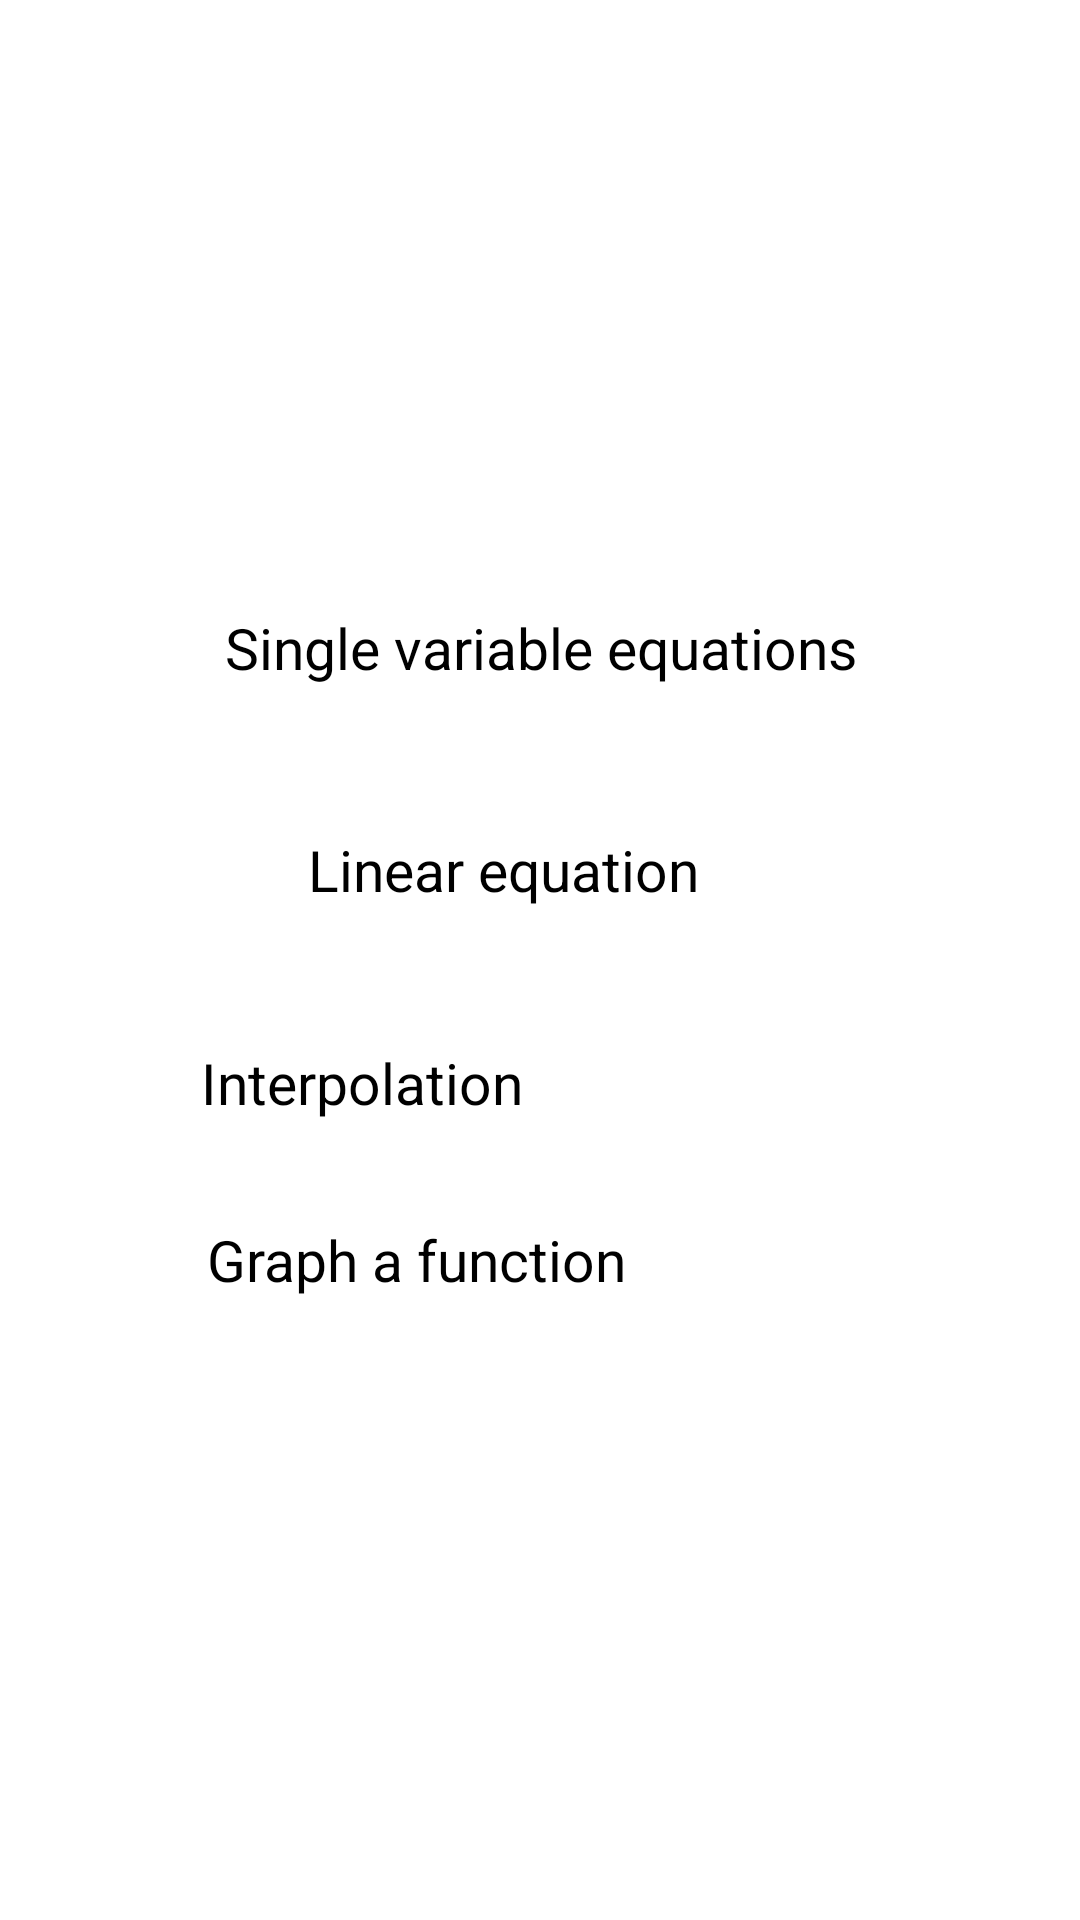

Here is an Android app screen rendered from its layout file. Give the layout XML and the strings, colors and styles it references.
<!-- AndroidManifest.xml: application theme Secundario -->
<!-- res/layout/main.xml -->
<?xml version="1.0" encoding="utf-8"?>
<android.support.constraint.ConstraintLayout xmlns:android="http://schemas.android.com/apk/res/android"
    xmlns:app="http://schemas.android.com/apk/res-auto"
    xmlns:tools="http://schemas.android.com/tools"
    android:layout_width="match_parent"
    android:layout_height="match_parent"
    tools:context="com.androidplot.demos.MainActivity">


    <Button
        android:id="@+id/metodo1"
        style="@android:style/Widget.DeviceDefault.Button.Toggle"
        android:layout_width="wrap_content"
        android:layout_height="66dp"
        android:layout_marginBottom="8dp"
        android:layout_marginEnd="8dp"
        android:layout_marginStart="8dp"
        android:layout_marginTop="44dp"
        android:text="Single variable equations"
        android:textSize="19dp"
        app:layout_constraintBottom_toTopOf="@+id/button2"
        app:layout_constraintEnd_toEndOf="parent"
        app:layout_constraintHorizontal_bias="0.503"
        app:layout_constraintStart_toStartOf="parent"
        app:layout_constraintTop_toBottomOf="@+id/textView4"
        app:layout_constraintVertical_bias="1.0" />

    <Button
        android:id="@+id/fxPlotExample"
        style="@android:style/Widget.DeviceDefault.Button.Toggle"
        android:layout_width="222dp"
        android:layout_height="45dp"
        android:layout_marginBottom="188dp"
        android:layout_marginEnd="8dp"
        android:layout_marginStart="8dp"
        android:baselineAligned="false"
        android:text="Graph a function"
        android:textSize="19dp"
        app:layout_constraintBottom_toBottomOf="parent"
        app:layout_constraintEnd_toEndOf="parent"
        app:layout_constraintStart_toStartOf="parent" />

    <Button
        android:id="@+id/Interpolacion"
        style="@android:style/Widget.DeviceDefault.Button.Toggle"
        android:layout_width="226dp"
        android:layout_height="51dp"
        android:layout_marginBottom="8dp"
        android:layout_marginEnd="8dp"
        android:layout_marginStart="8dp"
        android:text="Interpolation"
        android:textSize="19dp"
        app:layout_constraintBottom_toTopOf="@+id/fxPlotExample"
        app:layout_constraintEnd_toEndOf="parent"
        app:layout_constraintStart_toStartOf="parent" />

    <Button
        android:id="@+id/button2"
        style="@android:style/Widget.DeviceDefault.Button.Toggle"
        android:layout_width="221dp"
        android:layout_height="55dp"
        android:layout_marginBottom="16dp"
        android:layout_marginEnd="8dp"
        android:layout_marginStart="8dp"
        android:text="       Linear equation       "
        android:textSize="19dp"
        app:layout_constraintBottom_toTopOf="@+id/Interpolacion"
        app:layout_constraintEnd_toEndOf="parent"
        app:layout_constraintHorizontal_bias="0.503"
        app:layout_constraintStart_toStartOf="parent" />

    <TextView
        android:id="@+id/textView4"
        android:layout_width="wrap_content"
        android:layout_height="wrap_content"
        android:layout_marginBottom="331dp"
        android:layout_marginEnd="8dp"
        android:layout_marginStart="8dp"
        android:layout_marginTop="8dp"
        android:text="Elemental"
        android:textColor="@color/ap_black"
        android:textSize="60dp"
        android:textStyle="italic"
        android:visibility="visible"
        app:layout_constraintBottom_toTopOf="@+id/fxPlotExample"
        app:layout_constraintEnd_toEndOf="parent"
        app:layout_constraintStart_toStartOf="parent"
        app:layout_constraintTop_toTopOf="parent" />

</android.support.constraint.ConstraintLayout>
<!-- resources referenced by this layout -->
<resources>

</resources>
